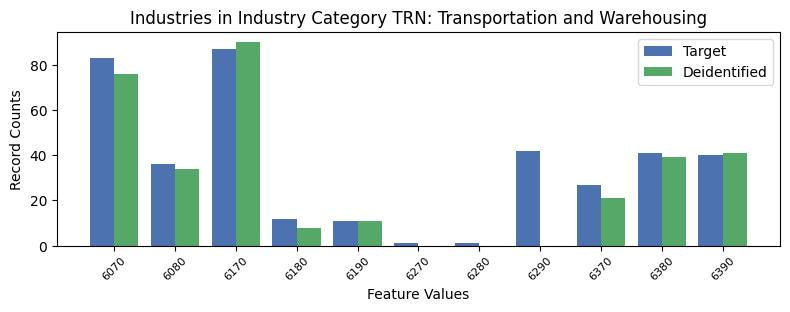

Values plotted in this chart, from the file beside it:
, INDP, count_target, count_deidentified
3, 6070, 83, 76.0
7, 6080, 36, 34.0
1, 6170, 87, 90.0
8, 6180, 12, 8.0
4, 6190, 11, 11.0
9, 6270, 1, 0.0
10, 6280, 1, 0.0
2, 6290, 42, 0.0
6, 6370, 27, 21.0
5, 6380, 41, 39.0
0, 6390, 40, 41.0
